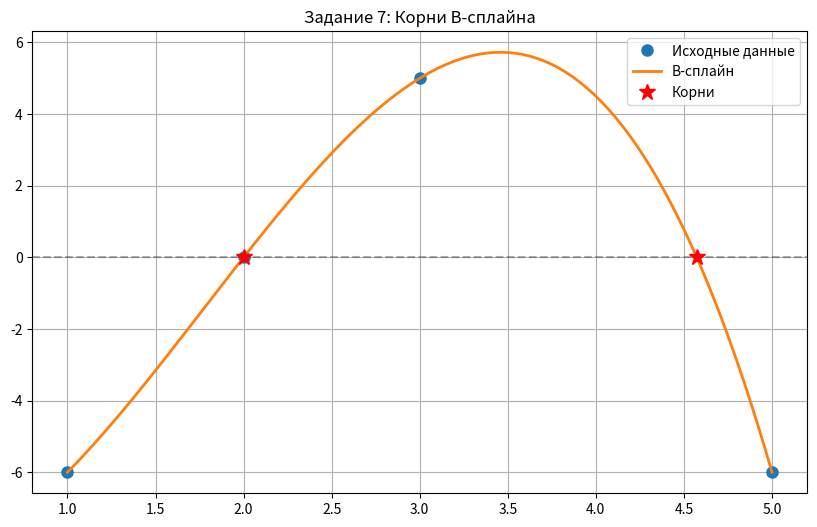

This chart was generated by the following Python code:
from scipy import interpolate
import numpy as np
import scipy.linalg as linalg
from scipy.optimize import curve_fit, leastsq
import matplotlib.pyplot as plt


# Параметры
alpha, beta, gamma, theta, mu, nu = 7, 3, 1, 2, 0, 5

print("\n=== ЗАДАНИЕ 7 (стр. 87) ===")
# Корни B-сплайна

x_root = np.array([1, 2, 3, 5])
y_root = np.array([-6, mu, nu, -6])

t_root = interpolate.splrep(x_root, y_root, k=3)
roots = interpolate.sproot(t_root)

print(f"Корни сплайна: {roots}")

x_root_plot = np.linspace(1, 5, 100)
y_root_plot = interpolate.splev(x_root_plot, t_root)

plt.figure(figsize=(10, 6))
plt.plot(x_root, y_root, 'o', label='Исходные данные', markersize=8)
plt.plot(x_root_plot, y_root_plot, '-', label='B-сплайн', linewidth=2)
plt.axhline(y=0, color='k', linestyle='--', alpha=0.3)
if len(roots) > 0:
    plt.plot(roots, np.zeros_like(roots), '*r', markersize=12, label='Корни')
plt.legend()
plt.grid(True)
plt.title('Задание 7: Корни B-сплайна')
plt.show()
